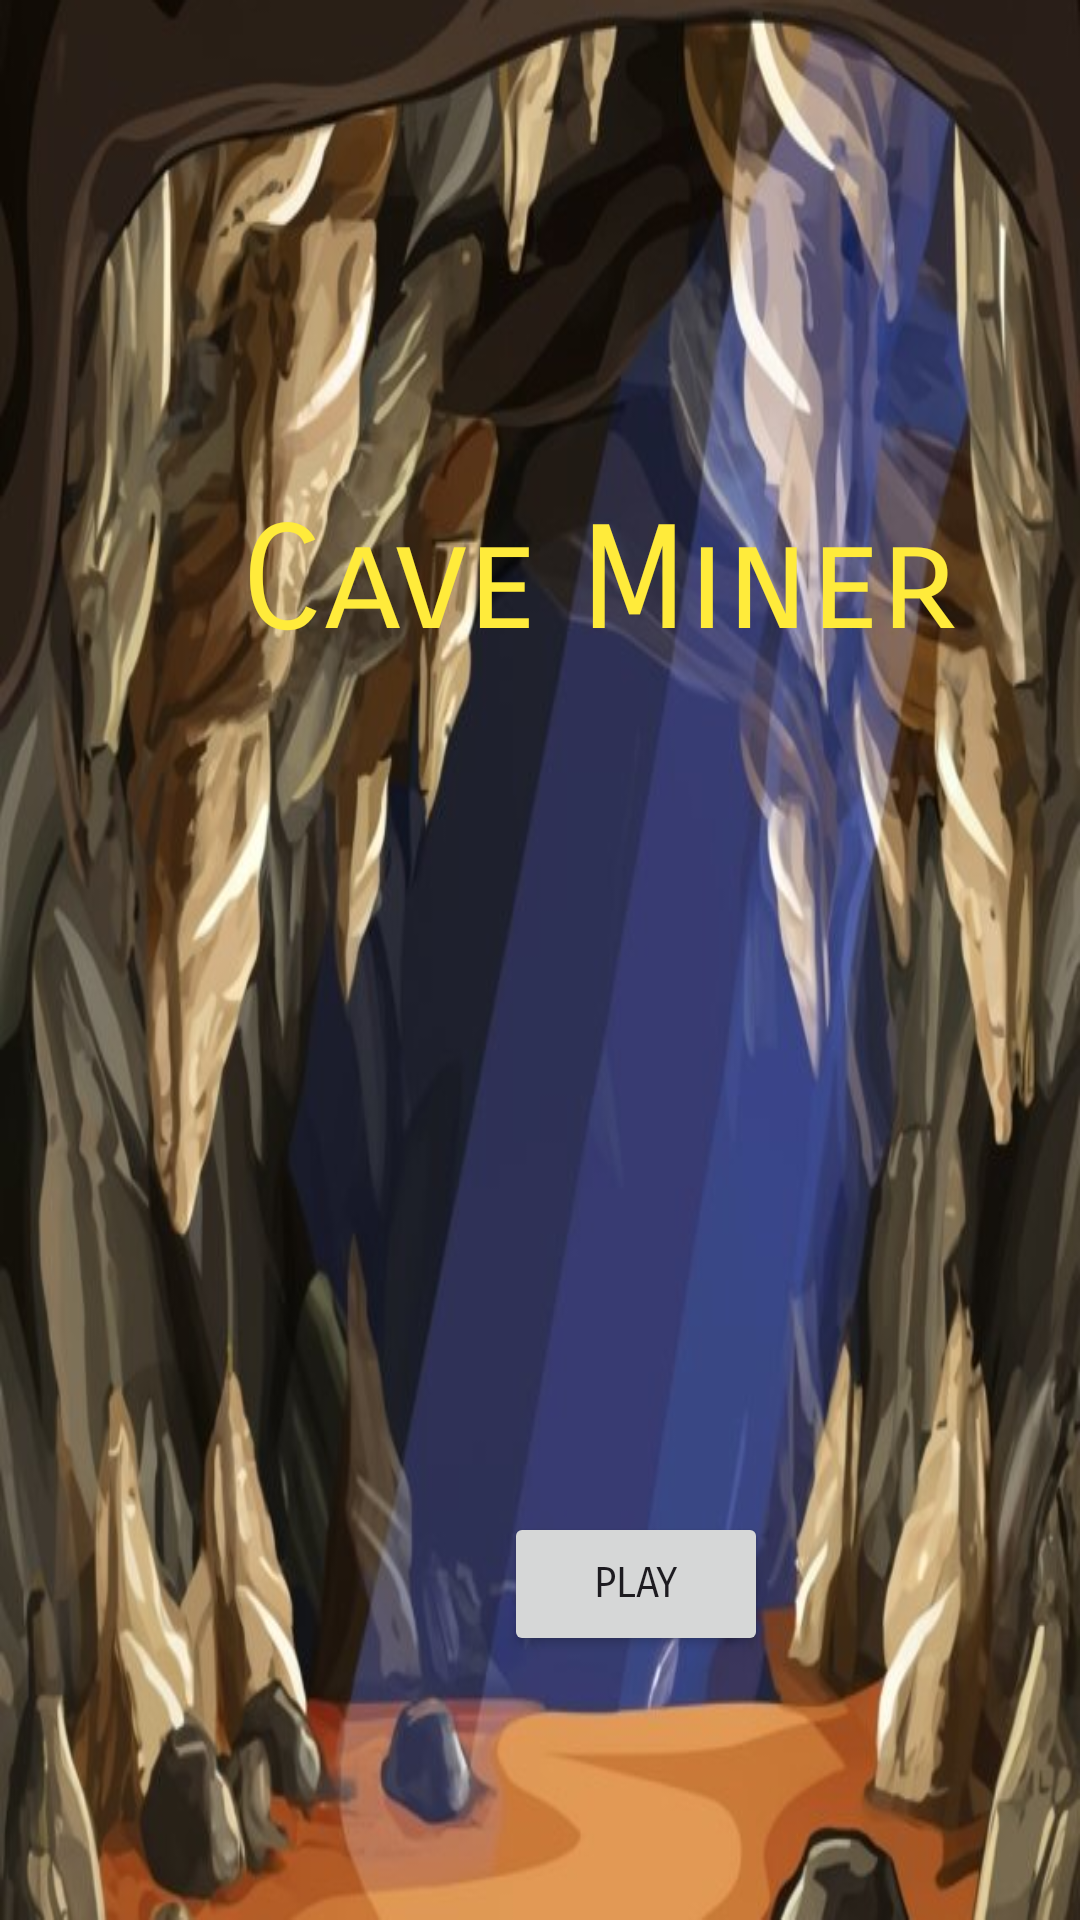

This screen was rendered from an Android layout file. Write that file and the resources it references.
<!-- AndroidManifest.xml: application theme Theme.CaveMiner -->
<!-- res/layout/activity_main.xml -->
<?xml version="1.0" encoding="utf-8"?>
<androidx.constraintlayout.widget.ConstraintLayout xmlns:android="http://schemas.android.com/apk/res/android"
    xmlns:app="http://schemas.android.com/apk/res-auto"
    xmlns:tools="http://schemas.android.com/tools"
    android:id="@+id/layout1"
    android:layout_width="match_parent"
    android:layout_height="match_parent"
    android:background="@drawable/background"
    tools:context=".MainActivity">

    <Button
        android:id="@+id/button"
        android:layout_width="wrap_content"
        android:layout_height="wrap_content"
        android:layout_marginStart="168dp"
        android:layout_marginTop="504dp"
        android:fontFamily="sans-serif-smallcaps"
        android:onClick="onClick"
        android:text="Play"
        app:layout_constraintStart_toStartOf="parent"
        app:layout_constraintTop_toTopOf="parent" />

    <TextView
        android:id="@+id/textView"
        android:layout_width="250dp"
        android:layout_height="66dp"
        android:layout_marginStart="80dp"
        android:layout_marginTop="165dp"
        android:fontFamily="sans-serif-smallcaps"
        android:text="Cave Miner"
        android:textColor="#FFEB3B"
        android:textSize="48sp"
        app:layout_constraintStart_toStartOf="parent"
        app:layout_constraintTop_toTopOf="parent" />
</androidx.constraintlayout.widget.ConstraintLayout>
<!-- resources referenced by this layout -->
<resources>
  <!-- drawable background: png bitmap (drawable, 737760 bytes) -->
  <style name="Theme.CaveMiner" parent="Base.Theme.CaveMiner" />
  <style name="Base.Theme.CaveMiner" parent="Theme.Material3.DayNight.NoActionBar">
          
          
      </style>
</resources>
